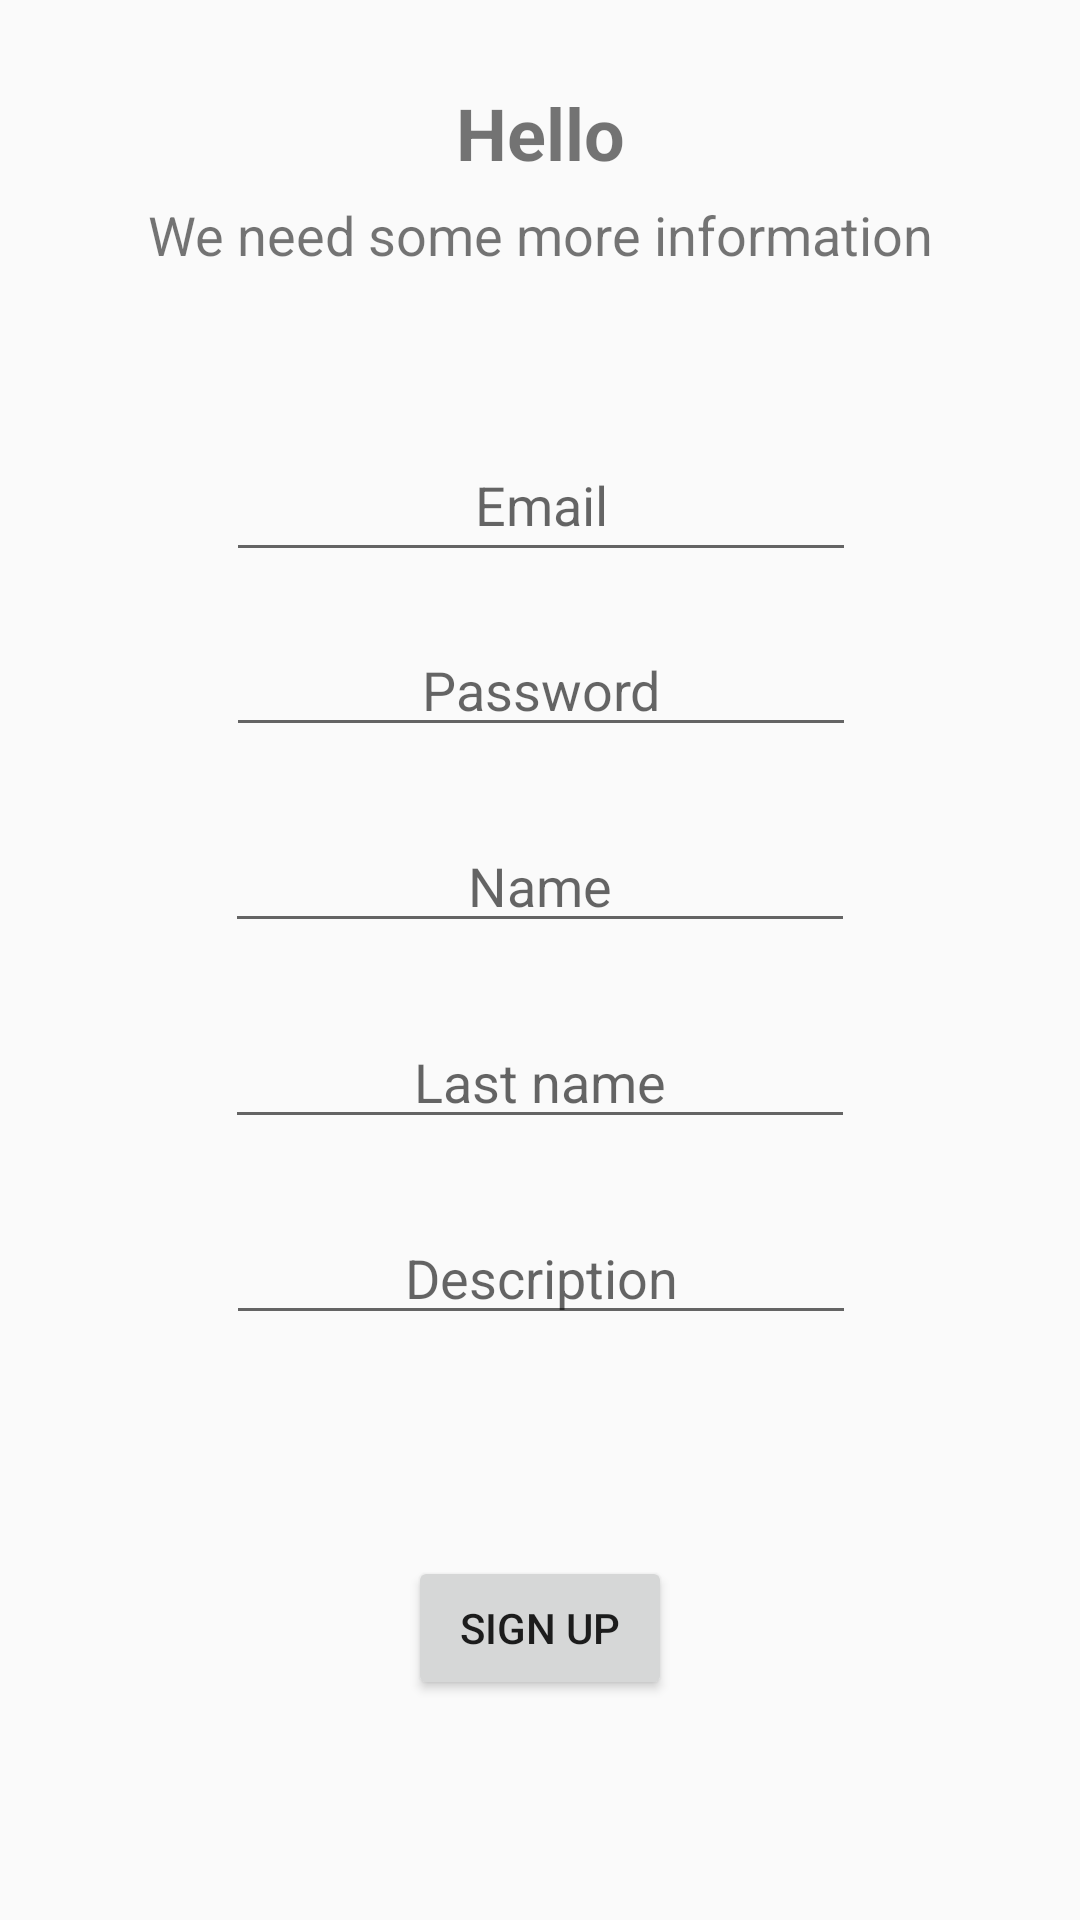

This screen was rendered from an Android layout file. Write that file and the resources it references.
<!-- AndroidManifest.xml: application theme AppTheme -->
<!-- res/layout/activity_sign_up1.xml -->
<?xml version="1.0" encoding="utf-8"?>
<android.support.constraint.ConstraintLayout xmlns:android="http://schemas.android.com/apk/res/android"
    xmlns:app="http://schemas.android.com/apk/res-auto"
    xmlns:tools="http://schemas.android.com/tools"
    android:layout_width="match_parent"
    android:layout_height="match_parent"
    tools:context="com.example.examples.sep4app.signUp.Signup_1">

    <EditText
        android:id="@+id/editTextEmail"
        android:layout_width="wrap_content"
        android:layout_height="48dp"
        android:layout_marginBottom="332dp"
        android:layout_marginLeft="8dp"
        android:layout_marginRight="8dp"
        android:layout_marginTop="8dp"
        android:ems="10"
        android:hint="Email"
        android:inputType="textEmailAddress"
        android:textAlignment="center"
        app:layout_constraintBottom_toBottomOf="parent"
        app:layout_constraintHorizontal_bias="0.503"
        app:layout_constraintLeft_toLeftOf="parent"
        app:layout_constraintRight_toRightOf="parent"
        app:layout_constraintTop_toBottomOf="@+id/textViewMoreInformation"
        app:layout_constraintVertical_bias="0.272" />

    <EditText
        android:id="@+id/editTextPassWord"
        android:layout_width="wrap_content"
        android:layout_height="wrap_content"
        android:layout_marginLeft="8dp"
        android:layout_marginRight="8dp"
        android:layout_marginTop="17dp"
        android:ems="10"
        android:inputType="textPersonName"
        android:hint="Password"
        android:textAlignment="center"
        app:layout_constraintHorizontal_bias="0.503"
        app:layout_constraintLeft_toLeftOf="parent"
        app:layout_constraintRight_toRightOf="parent"
        app:layout_constraintTop_toBottomOf="@+id/editTextEmail" />

    <Button
        android:id="@+id/next"
        android:layout_width="wrap_content"
        android:layout_height="wrap_content"
        android:layout_marginBottom="8dp"
        android:layout_marginLeft="8dp"
        android:layout_marginRight="8dp"
        android:layout_marginTop="8dp"

        android:onClick="Register"
        android:text="Sign Up"
        app:layout_constraintBottom_toBottomOf="parent"
        app:layout_constraintLeft_toLeftOf="parent"
        app:layout_constraintRight_toRightOf="parent"
        app:layout_constraintTop_toBottomOf="@+id/profileDescription" />

    <ProgressBar
        android:id="@+id/progressBar"
        style="?android:attr/progressBarStyle"
        android:layout_width="wrap_content"
        android:layout_height="wrap_content"
        android:layout_marginTop="8dp"

        app:layout_constraintTop_toBottomOf="@+id/Signup"
        android:visibility="gone"
        android:layout_marginRight="8dp"
        app:layout_constraintRight_toRightOf="parent"
        android:layout_marginLeft="8dp"
        app:layout_constraintLeft_toLeftOf="parent" />

    <TextView
        android:id="@+id/textViewGreeting"
        android:layout_width="91dp"
        android:layout_height="30dp"
        android:layout_marginEnd="8dp"
        android:layout_marginStart="8dp"
        android:layout_marginTop="28dp"
        android:text="Hello"
        android:textAlignment="center"
        android:textSize="24sp"
        android:textStyle="bold"
        app:layout_constraintEnd_toEndOf="parent"
        app:layout_constraintStart_toStartOf="parent"
        app:layout_constraintTop_toTopOf="parent" />

    <TextView
        android:id="@+id/textViewMoreInformation"
        android:layout_width="wrap_content"
        android:layout_height="25dp"
        android:layout_marginEnd="8dp"
        android:layout_marginStart="8dp"
        android:layout_marginTop="8dp"
        android:text="We need some more information"
        android:textAlignment="center"
        android:textSize="18sp"
        app:layout_constraintEnd_toEndOf="parent"
        app:layout_constraintStart_toStartOf="parent"
        app:layout_constraintTop_toBottomOf="@+id/textViewGreeting" />

    <EditText
        android:id="@+id/editTextName"
        android:layout_width="wrap_content"
        android:layout_height="wrap_content"
        android:layout_marginEnd="8dp"
        android:layout_marginStart="8dp"
        android:layout_marginTop="24dp"
        android:ems="10"
        android:hint="Name"
        android:inputType="textPersonName"
        android:textAlignment="center"
        app:layout_constraintEnd_toEndOf="parent"
        app:layout_constraintStart_toStartOf="parent"
        app:layout_constraintTop_toBottomOf="@+id/editTextPassWord" />

    <EditText
        android:id="@+id/editTextLastName"
        android:layout_width="wrap_content"
        android:layout_height="wrap_content"
        android:layout_marginEnd="8dp"
        android:layout_marginStart="8dp"
        android:layout_marginTop="24dp"
        android:ems="10"
        android:hint="Last name"
        android:inputType="textPersonName"
        android:textAlignment="center"
        app:layout_constraintEnd_toEndOf="parent"
        app:layout_constraintStart_toStartOf="parent"
        app:layout_constraintTop_toBottomOf="@+id/editTextName" />

    <EditText
        android:id="@+id/profileDescription"
        android:layout_width="wrap_content"
        android:layout_height="wrap_content"
        android:layout_marginEnd="8dp"
        android:layout_marginStart="8dp"
        android:layout_marginTop="24dp"
        android:ems="10"
        android:hint="Description"
        android:inputType="textPersonName"
        android:textAlignment="center"
        app:layout_constraintEnd_toEndOf="parent"
        app:layout_constraintHorizontal_bias="0.503"
        app:layout_constraintStart_toStartOf="parent"
        app:layout_constraintTop_toBottomOf="@+id/editTextLastName" />
</android.support.constraint.ConstraintLayout>
<!-- resources referenced by this layout -->
<resources>
  <style name="AppTheme" parent="Theme.AppCompat.Light.DarkActionBar">
          <item name="colorPrimary">@color/colorPrimary</item>
          <item name="colorPrimaryDark">@color/colorPrimaryDark</item>
          <item name="colorAccent">@color/colorAccent</item>
          <item name="android:windowContentOverlay">@null</item>
          <item name="windowActionBar">true</item>
          
          <item name="drawerArrowStyle">@style/MaterialDrawer.DrawerArrowStyle</item>
      </style>
  <color name="colorPrimary">#3F51B5</color>
  <color name="colorPrimaryDark">#303F9F</color>
  <color name="colorAccent">#FF4081</color>
  <style name="MaterialDrawer.DrawerArrowStyle" parent="Widget.AppCompat.DrawerArrowToggle">
          <item name="spinBars">false</item>
          <item name="color">@android:color/white</item>
  
      </style>
</resources>
